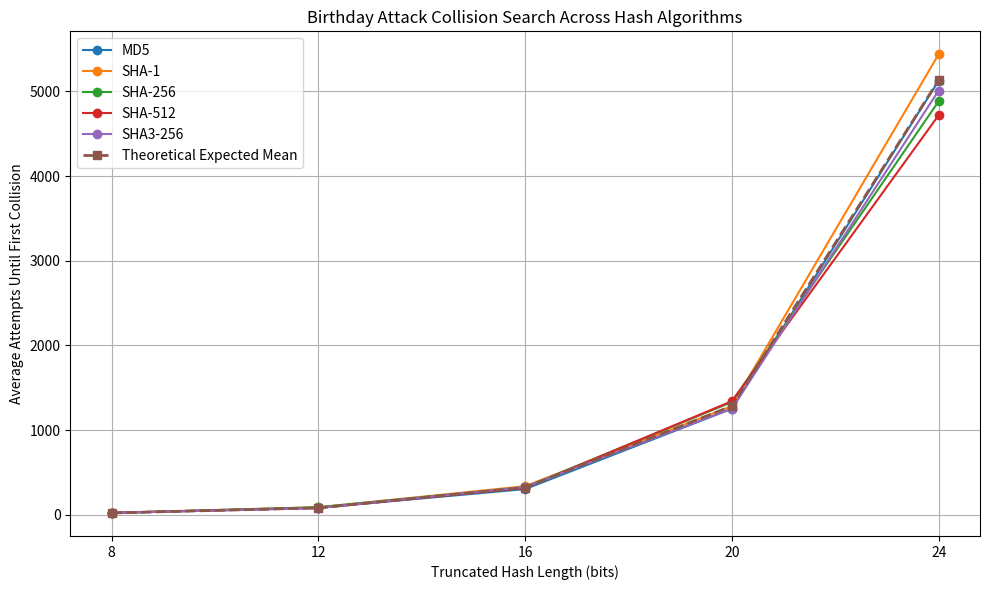

This chart was generated by the following Python code:
import hashlib
import statistics
import math
import csv
import time
import matplotlib.pyplot as plt


# Hash algorithms used in the experiment
hash_functions = {
    "MD5": hashlib.md5,
    "SHA-1": hashlib.sha1,
    "SHA-256": hashlib.sha256,
    "SHA-512": hashlib.sha512,
    "SHA3-256": hashlib.sha3_256
}


def truncate_hash(hash_bytes, bits):
    # Determine the full digest size automatically
    total_bits = len(hash_bytes) * 8

    if bits > total_bits:
        raise ValueError("Truncated length cannot exceed full hash length.")

    # Convert hash bytes into an integer
    hash_integer = int.from_bytes(hash_bytes, byteorder="big")

    # Keep only the requested number of most significant bits
    return hash_integer >> (total_bits - bits)


def find_collision(algorithm_name, trial_number, bits):
    seen_hashes = {}
    attempt = 0

    hash_function = hash_functions[algorithm_name]

    while True:
        message = (
            f"{algorithm_name}_{bits}bit_"
            f"trial{trial_number}_message{attempt}"
        )

        full_hash = hash_function(message.encode()).digest()

        truncated_hash = truncate_hash(full_hash, bits)

        if truncated_hash in seen_hashes:
            return attempt + 1

        seen_hashes[truncated_hash] = message
        attempt += 1


digest_lengths = [8, 12, 16, 20, 24]
number_of_trials = 100

summary_results = []


for algorithm_name in hash_functions:

    print()
    print("=" * 60)
    print(f"Testing {algorithm_name}")
    print("=" * 60)

    for bits in digest_lengths:

        results = []

        start_time = time.perf_counter()

        for trial in range(number_of_trials):
            attempts = find_collision(
                algorithm_name,
                trial,
                bits
            )

            results.append(attempts)

        end_time = time.perf_counter()

        execution_time = end_time - start_time

        average = statistics.mean(results)
        median = statistics.median(results)
        minimum = min(results)
        maximum = max(results)
        standard_deviation = statistics.stdev(results)

        birthday_bound = 2 ** (bits / 2)

        expected_mean = (
            math.sqrt(math.pi / 2)
            * birthday_bound
        )

        percent_difference = (
            (average - expected_mean)
            / expected_mean
        ) * 100

        summary_results.append([
            algorithm_name,
            bits,
            number_of_trials,
            average,
            median,
            minimum,
            maximum,
            standard_deviation,
            birthday_bound,
            expected_mean,
            percent_difference,
            execution_time
        ])

        print()
        print(
            f"{bits}-bit {algorithm_name} Birthday Attack"
        )
        print("-" * 40)
        print("Trials:", number_of_trials)
        print(
            "Average attempts:",
            round(average, 2)
        )
        print(
            "Median attempts:",
            median
        )
        print(
            "Minimum attempts:",
            minimum
        )
        print(
            "Maximum attempts:",
            maximum
        )
        print(
            "Standard deviation:",
            round(standard_deviation, 2)
        )
        print(
            "Birthday-bound scale:",
            round(birthday_bound, 2)
        )
        print(
            "Expected mean:",
            round(expected_mean, 2)
        )
        print(
            "Percent difference:",
            round(percent_difference, 2),
            "%"
        )
        print(
            "Execution time:",
            round(execution_time, 4),
            "seconds"
        )


# --------------------------------------------------
# Save all experiment results
# --------------------------------------------------

with open(
    "collision_results_all_algorithms.csv",
    "w",
    newline=""
) as file:

    writer = csv.writer(file)

    writer.writerow([
        "Algorithm",
        "Bits",
        "Trials",
        "Average Attempts",
        "Median Attempts",
        "Minimum Attempts",
        "Maximum Attempts",
        "Standard Deviation",
        "Birthday Bound",
        "Expected Mean",
        "Percent Difference",
        "Execution Time (Seconds)"
    ])

    writer.writerows(summary_results)


print()
print(
    "Results saved to "
    "collision_results_all_algorithms.csv"
)


# --------------------------------------------------
# Graph 1:
# Experimental collision attempts by algorithm
# --------------------------------------------------

plt.figure(figsize=(10, 6))

for algorithm_name in hash_functions:

    algorithm_rows = [
        row for row in summary_results
        if row[0] == algorithm_name
    ]

    bits_values = [
        row[1] for row in algorithm_rows
    ]

    experimental_averages = [
        row[3] for row in algorithm_rows
    ]

    plt.plot(
        bits_values,
        experimental_averages,
        marker="o",
        label=algorithm_name
    )


# Theoretical expected mean
expected_values = [
    math.sqrt(math.pi / 2)
    * (2 ** (bits / 2))
    for bits in digest_lengths
]

plt.plot(
    digest_lengths,
    expected_values,
    marker="s",
    linestyle="--",
    linewidth=2,
    label="Theoretical Expected Mean"
)

plt.xlabel("Truncated Hash Length (bits)")
plt.ylabel("Average Attempts Until First Collision")

plt.title(
    "Birthday Attack Collision Search "
    "Across Hash Algorithms"
)

plt.xticks(digest_lengths)
plt.grid(True)
plt.legend()

plt.tight_layout()

plt.savefig(
    "collision_comparison_all_algorithms.png",
    dpi=300
)


print(
    "Graph saved to "
    "collision_comparison_all_algorithms.png"
)

plt.show()
